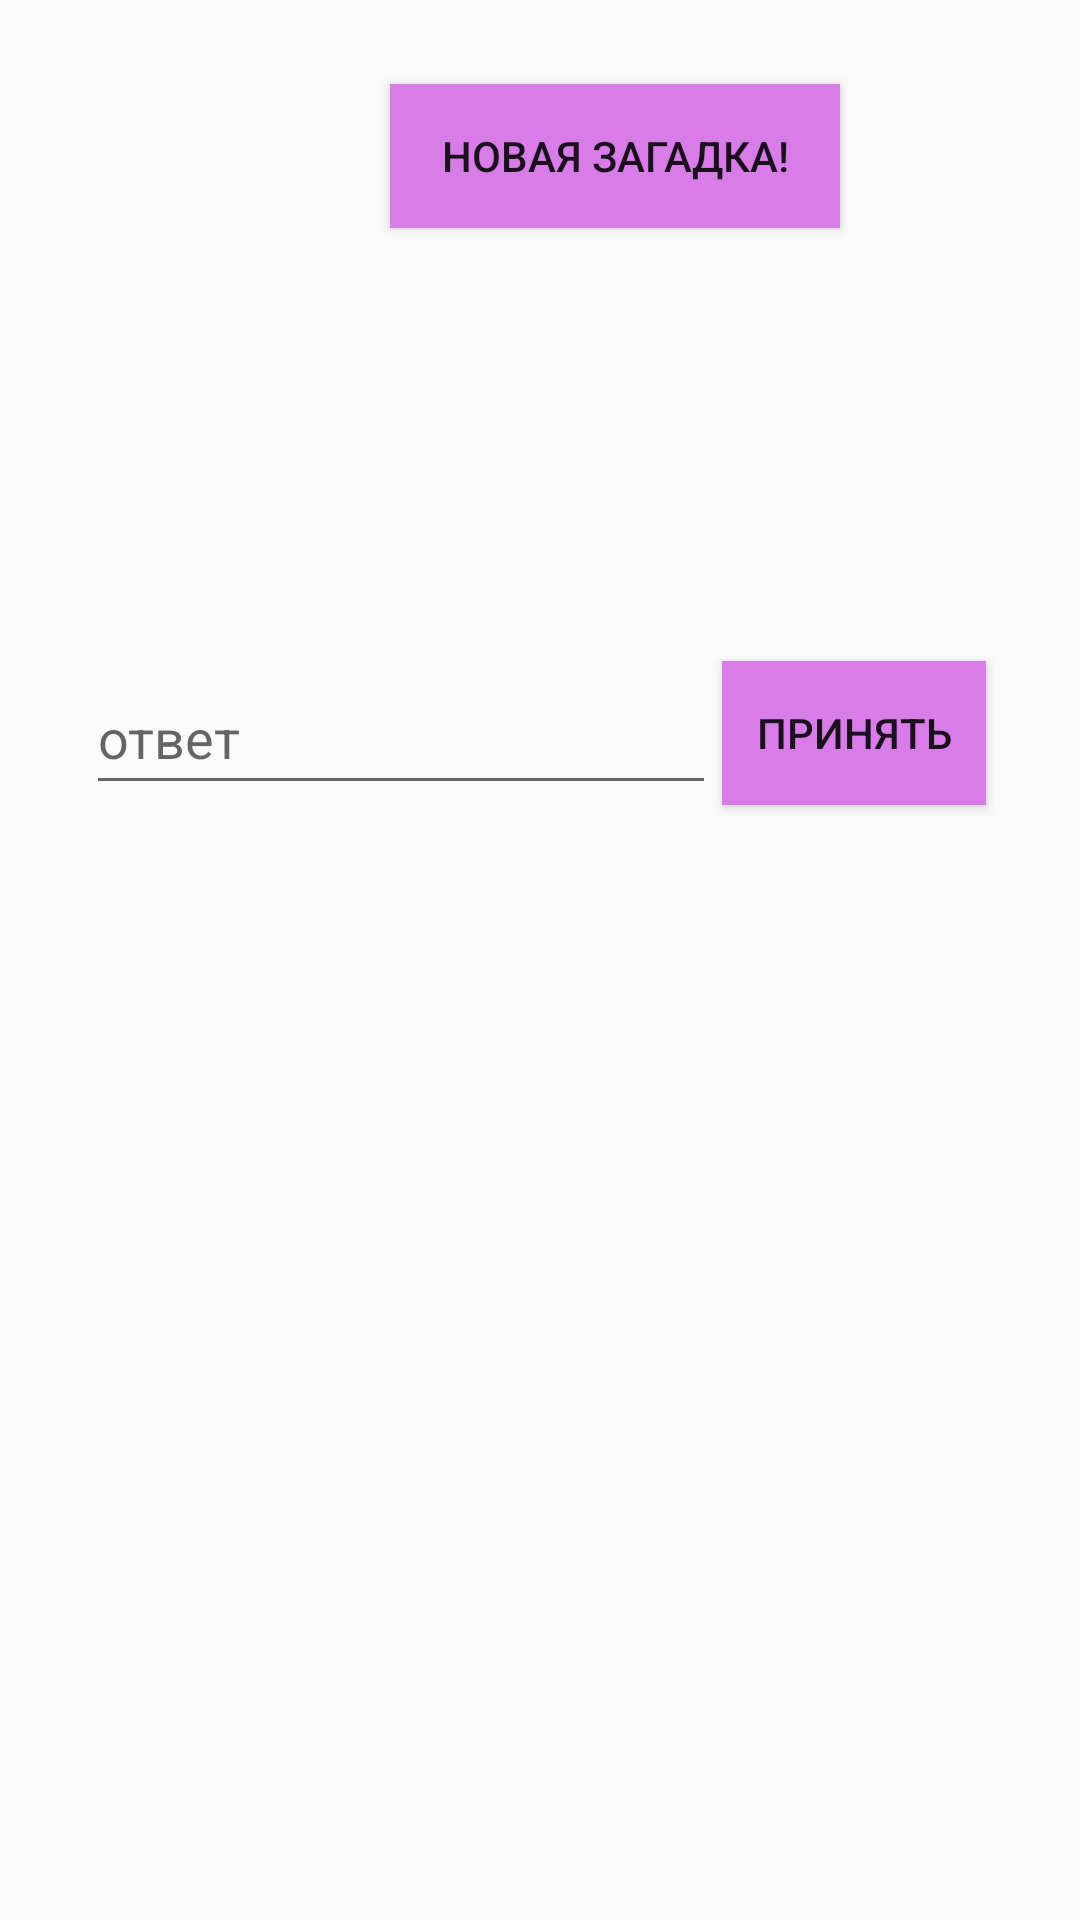

Layout XML and referenced resources for this Android screen:
<!-- AndroidManifest.xml: application theme Theme.Homework14 -->
<!-- res/layout/activity_app3.xml -->
<?xml version="1.0" encoding="utf-8"?>
<android.support.constraint.ConstraintLayout xmlns:android="http://schemas.android.com/apk/res/android"
    xmlns:app="http://schemas.android.com/apk/res-auto"
    xmlns:tools="http://schemas.android.com/tools"
    android:layout_width="match_parent"
    android:layout_height="match_parent"
    tools:context=".App3Activity">

    <Button
        android:id="@+id/app3Btn"
        android:layout_width="150dp"
        android:layout_height="wrap_content"
        android:layout_marginStart="130dp"
        android:layout_marginTop="28dp"
        android:layout_marginEnd="131dp"
        android:background="#D87CE8"
        android:text="@string/app3_btn"
        app:layout_constraintEnd_toEndOf="parent"
        app:layout_constraintHorizontal_bias="0.0"
        app:layout_constraintStart_toStartOf="parent"
        app:layout_constraintTop_toTopOf="parent" />

    <TextView
        android:id="@+id/app3RiddletextView"
        android:layout_width="wrap_content"
        android:layout_height="wrap_content"
        android:layout_marginStart="176dp"
        android:layout_marginTop="56dp"
        android:layout_marginEnd="177dp"
        android:fontFamily="sans-serif-medium"
        android:textColor="#070606"
        android:textSize="24sp"
        app:layout_constraintEnd_toEndOf="parent"
        app:layout_constraintStart_toStartOf="parent"
        app:layout_constraintTop_toBottomOf="@+id/app3Btn" />

    <EditText
        android:id="@+id/app3Answer"
        android:layout_width="wrap_content"
        android:layout_height="wrap_content"
        android:layout_marginStart="55dp"
        android:layout_marginTop="56dp"
        android:layout_marginEnd="1dp"
        android:ems="10"
        android:hint="@string/app3_edit_text_hint"
        android:importantForAutofill="no"
        android:inputType="textPersonName"
        android:minHeight="48dp"
        app:layout_constraintEnd_toStartOf="@+id/app3ConfirmBtn"
        app:layout_constraintStart_toStartOf="parent"
        app:layout_constraintTop_toBottomOf="@+id/app3RiddletextView"
        tools:ignore="TextContrastCheck,TextContrastCheck" />

    <Button
        android:id="@+id/app3ConfirmBtn"
        android:layout_width="wrap_content"
        android:layout_height="wrap_content"
        android:layout_marginStart="1dp"
        android:layout_marginTop="56dp"
        android:layout_marginEnd="58dp"
        android:background="#D87CE8"
        android:text="@string/app3_confirm"
        app:layout_constraintEnd_toEndOf="parent"
        app:layout_constraintStart_toEndOf="@+id/app3Answer"
        app:layout_constraintTop_toBottomOf="@+id/app3RiddletextView" />

</android.support.constraint.ConstraintLayout>
<!-- resources referenced by this layout -->
<resources>
  <string name="app3_btn">Новая загадка!</string>
  <string name="app3_confirm">Принять</string>
  <string name="app3_edit_text_hint">ответ</string>
  <style name="Theme.Homework14" parent="Theme.AppCompat.Light.DarkActionBar">
          
          <item name="colorPrimary">@color/purple_500</item>
          <item name="colorPrimaryDark">@color/purple_700</item>
          <item name="colorAccent">@color/teal_200</item>
          
      </style>
  <!-- not gathered from this repository: default colours our renderer supplied (Android Studio template values) -->
  <color name="purple_500">#FF6200EE</color>
  <color name="purple_700">#FF3700B3</color>
  <color name="teal_200">#FF03DAC5</color>
</resources>
